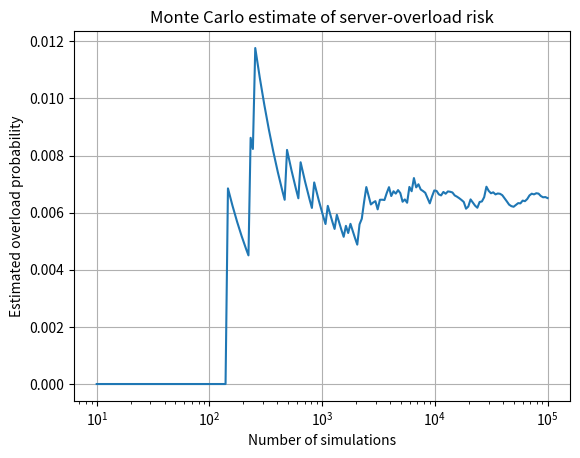

This figure's Python source:
import numpy as np
import matplotlib.pyplot as plt

rng = np.random.default_rng(42)

capacity = 1000.0
mean_demand = 850.0
std_demand = 60.0
N = 100_000

# Random demand scenarios
demand = rng.normal(mean_demand, std_demand, N)
overloaded = demand > capacity
overload_probability = overloaded.mean()

print(f"Estimated overload probability: {overload_probability:.4%}")
print(f"Number of overload cases: {overloaded.sum()} out of {N}")

# Running probability to show convergence
running_probability = np.cumsum(overloaded) / np.arange(1, N + 1)
indices = np.unique(
    np.logspace(1, np.log10(N), 200).astype(int)
) - 1

plt.semilogx(
    indices + 1,
    running_probability[indices]
)
plt.xlabel("Number of simulations")
plt.ylabel("Estimated overload probability")
plt.title("Monte Carlo estimate of server-overload risk")
plt.grid(True)
plt.show()
